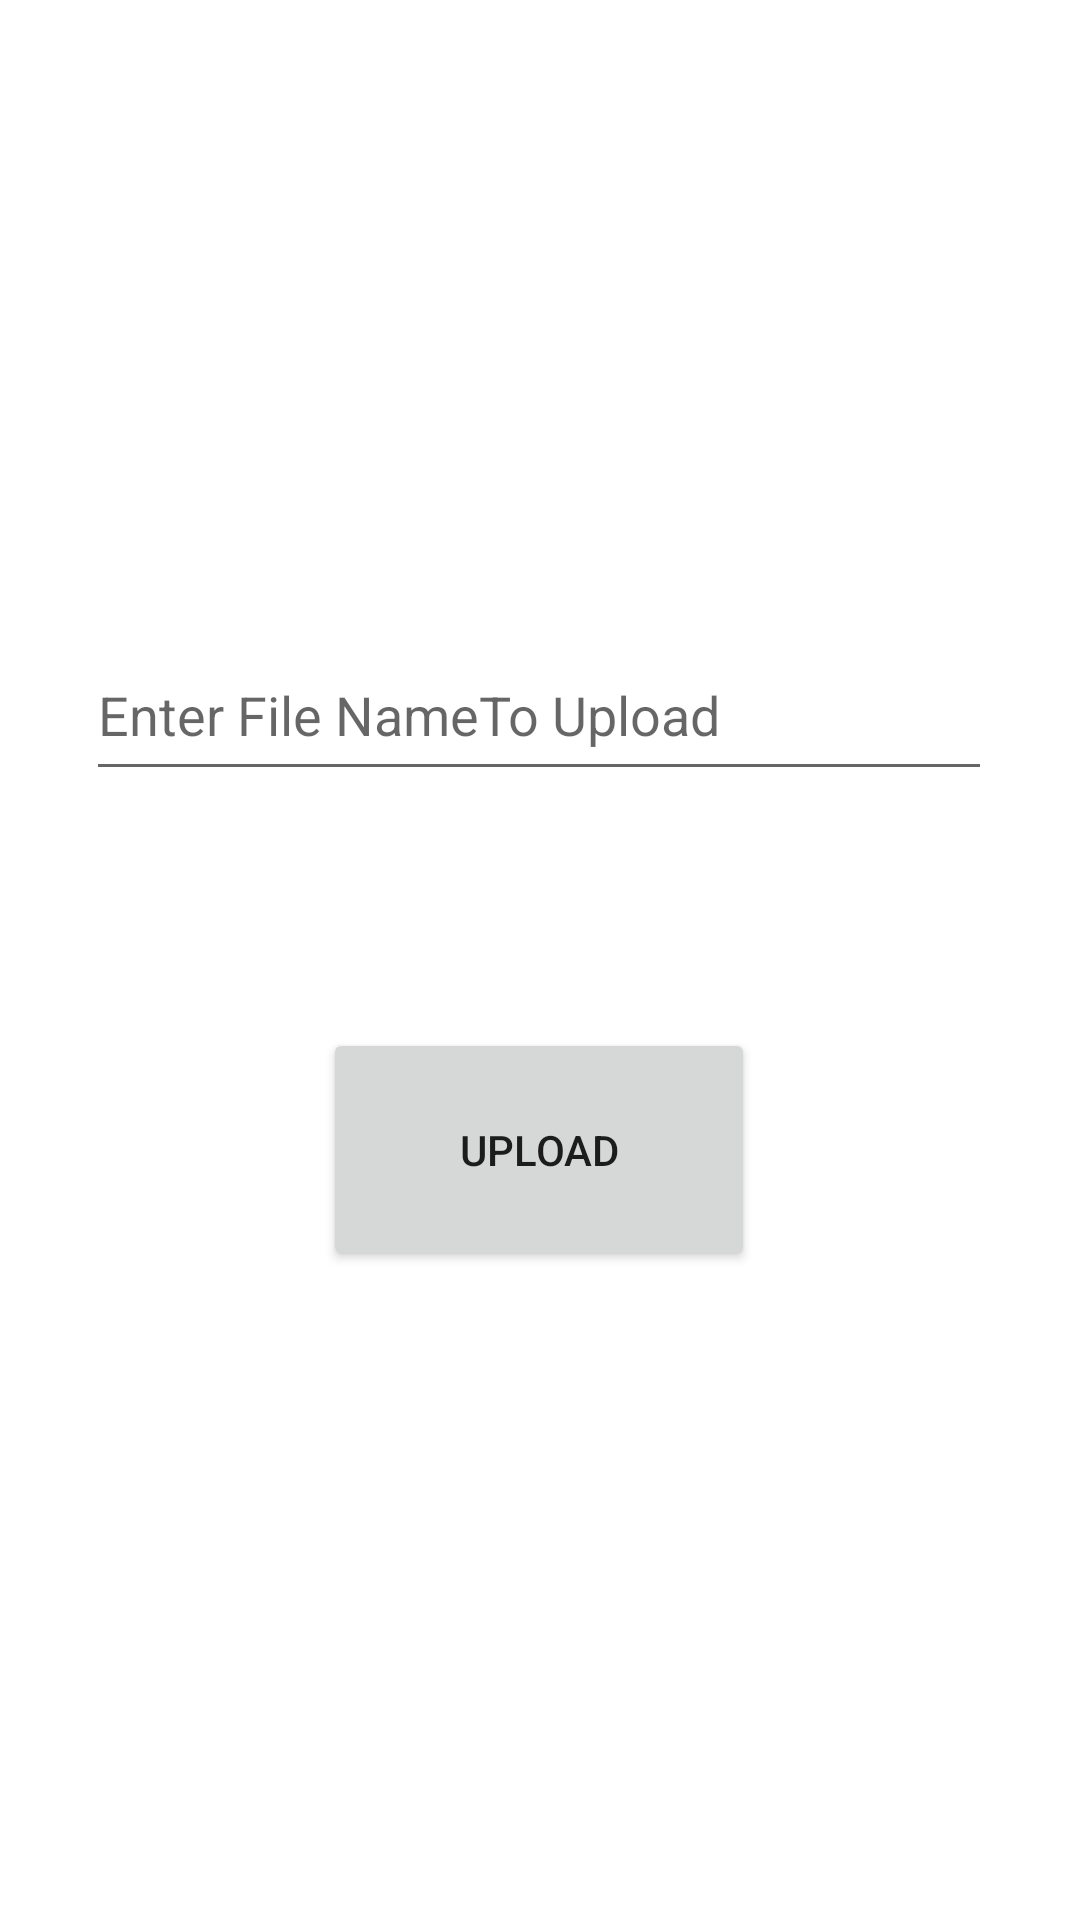

Write the Android layout XML for this screen, with the resource values it uses.
<!-- AndroidManifest.xml: application theme Theme.QMULITMBRevision -->
<!-- res/layout/activity_upload_notes_business_model.xml -->
<?xml version="1.0" encoding="utf-8"?>
<androidx.constraintlayout.widget.ConstraintLayout xmlns:android="http://schemas.android.com/apk/res/android"
    xmlns:app="http://schemas.android.com/apk/res-auto"
    xmlns:tools="http://schemas.android.com/tools"
    android:layout_width="match_parent"
    android:layout_height="match_parent"
    tools:context=".UploadNotes_BusinessModel">

    <EditText
        android:id="@+id/editPDFName"
        android:layout_width="302dp"
        android:layout_height="54dp"
        android:ems="10"
        android:hint="Enter File NameTo Upload"
        android:inputType="textPersonName"
        app:layout_constraintBottom_toBottomOf="parent"
        app:layout_constraintEnd_toEndOf="parent"
        app:layout_constraintHorizontal_bias="0.497"
        app:layout_constraintStart_toStartOf="parent"
        app:layout_constraintTop_toTopOf="parent"
        app:layout_constraintVertical_bias="0.358" />

    <Button
        android:id="@+id/uploadBtn"
        android:layout_width="144dp"
        android:layout_height="81dp"
        android:text="Upload"
        app:layout_constraintBottom_toBottomOf="parent"
        app:layout_constraintEnd_toEndOf="parent"
        app:layout_constraintHorizontal_bias="0.498"
        app:layout_constraintStart_toStartOf="parent"
        app:layout_constraintTop_toTopOf="parent"
        app:layout_constraintVertical_bias="0.613" />

</androidx.constraintlayout.widget.ConstraintLayout>
<!-- resources referenced by this layout -->
<resources>
  <style name="Theme.QMULITMBRevision" parent="Theme.MaterialComponents.DayNight.DarkActionBar">
          
          <item name="colorPrimary">@color/colorPurple</item>
          <item name="colorPrimaryVariant">@color/colorPurple</item>
          <item name="colorOnPrimary">@color/white</item>
          
          <item name="colorSecondary">@color/teal_200</item>
          <item name="colorSecondaryVariant">@color/teal_700</item>
          <item name="colorOnSecondary">@color/black</item>
          
          <item name="android:statusBarColor" tools:targetApi="l">?attr/colorPrimaryVariant</item>
          
      </style>
  <color name="colorPurple">#4a148c</color>
  <color name="white">#FFFFFFFF</color>
  <color name="teal_200">#FF03DAC5</color>
  <color name="teal_700">#FF018786</color>
  <color name="black">#FF000000</color>
</resources>
